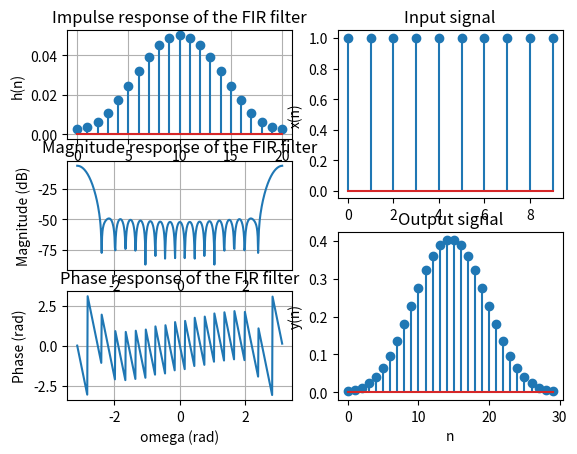

Reproduce this figure in Python.
# encoding utf-8
# python 3.10

import numpy as np
import numpy.fft as fft
import scipy.signal as signal
import matplotlib.pyplot as plt

# 设定滤波器的参数
N = 21  # 滤波器的阶数
wc = 0.05 * np.pi  # 截止频率
n = np.arange(N)  # 时域序列
w = 0.54 - 0.46 * np.cos(2 * np.pi * n / (N - 1))  # 海明窗

# 计算滤波器的抽样响应
h = wc / np.pi * np.sinc(wc / np.pi * (n - (N - 1) / 2)) * w

# 绘制滤波器的抽样响应
plt.subplot(3, 2, 1)
plt.stem(n, h)
plt.xlabel('n')
plt.ylabel('h(n)')
plt.title('Impulse response of the FIR filter')
plt.grid(True)

# 计算滤波器的频率响应
H = fft.fft(h, 512)  # 用 512 点 FFT
omega = np.linspace(-np.pi, np.pi, 512)  # 频率范围

# 绘制滤波器的频率响应的幅度
plt.subplot(3, 2, 3)
plt.plot(omega, 20 * np.log10(np.abs(H)))
plt.xlabel('omega (rad)')
plt.ylabel('Magnitude (dB)')
plt.title('Magnitude response of the FIR filter')
plt.grid(True)

# 绘制滤波器的频率响应的相位
plt.subplot(3, 2, 5)
plt.plot(omega, np.angle(H))
plt.xlabel('omega (rad)')
plt.ylabel('Phase (rad)')
plt.title('Phase response of the FIR filter')
plt.grid(True)

# 定义输入信号 x(n)
x = np.ones(10)

# 计算输出信号 y(n)
y = signal.convolve(h, x)  # 利用卷积函数

# 绘制输入信号和输出信号的波形图
plt.subplot(2, 2, 2)  # 上半部分画输入信号
plt.stem(x)
plt.xlabel('n')
plt.ylabel('x(n)')
plt.title('Input signal')

plt.subplot(2, 2, 4)  # 下半部分画输出信号
plt.stem(y)
plt.xlabel('n')
plt.ylabel('y(n)')
plt.title('Output signal')

plt.tight_layout()  # 调整子图的间距

plt.show()
